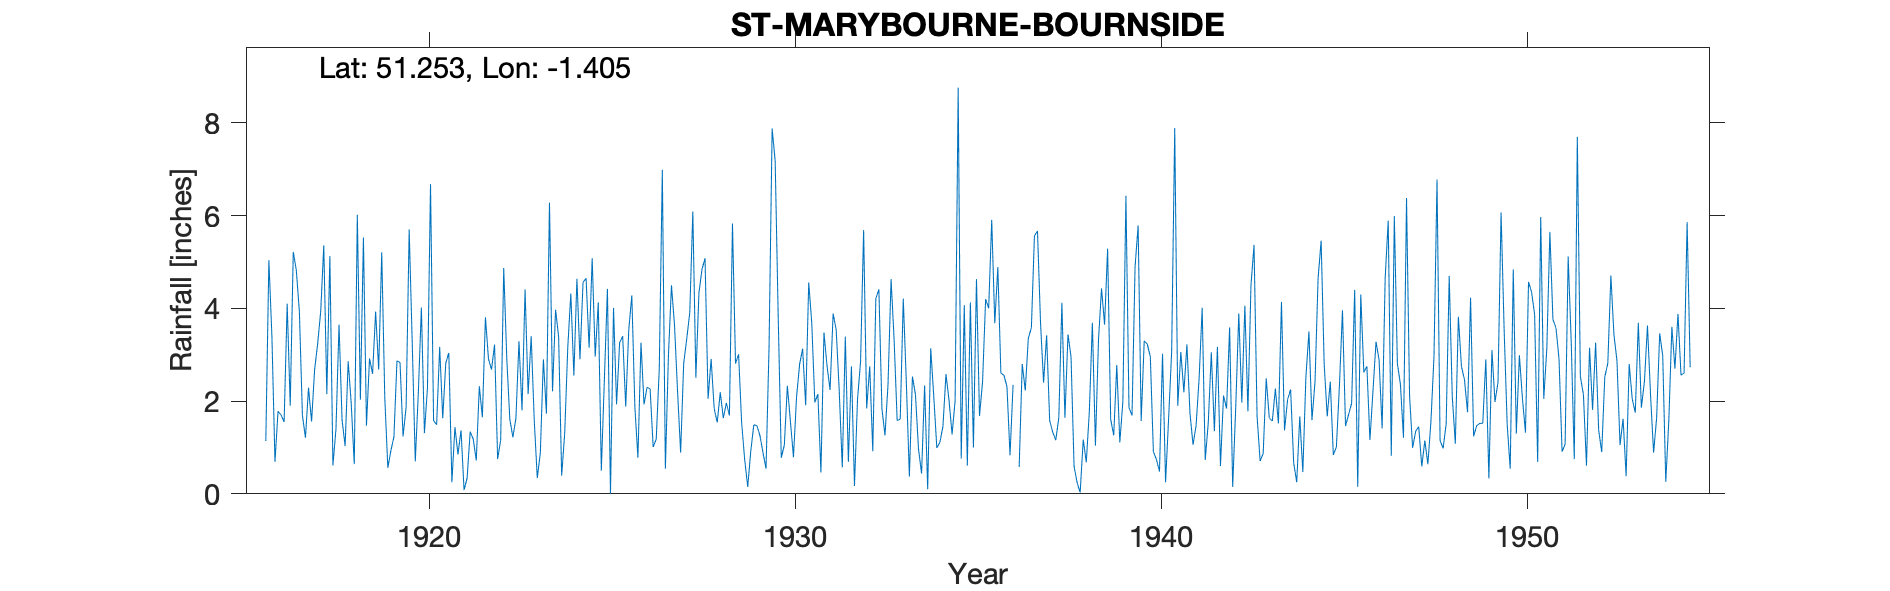

Data behind this chart, as committed beside it:
ST-MARYBOURNE-BOURNSIDE, , , , , , , , , , , , , , , , , , , , , , , 
Grid ref, SU416506, Long, -1.405, Lat, 51.25, Elevation, 300, ft, , , , , , , , , , , , , , , 
Station no, 665, , , , , , , , , , , , , , , , , , , , , , 
, 1910, 1911, 1912, 1913, 1914, 1915, 1916, 1917, 1918, 1919, 1920, 1921, 1922, 1923, 1924, 1925, 1926, 1927, 1928, 1929, 1930, 1931, 1932
January, , , , , , , 1.14, 1.69, 3.65, 3.93, 3.26, 3.04, 3.81, 1.8, 3.39, 2.96, 4.28, 2.98, 5.08, 1.54, 3.8, 1.97, 2.75
February, , , , , , , 5.04, 1.21, 1.59, 2.68, 0.7, 0.25, 2.91, 4.41, 0.39, 4.13, 1.87, 4.5, 2.05, 0.74, 0.78, 2.15, 0.17
March, , , , , , , 3.39, 2.29, 1.03, 5.21, 2.18, 1.44, 2.68, 2.15, 1.32, 0.5, 0.78, 3.63, 2.91, 0.15, 1.05, 0.46, 2.04
April, , , , , , , 0.69, 1.56, 2.86, 2.08, 4.02, 0.85, 3.22, 3.4, 3.16, 2.47, 3.26, 2.2, 1.84, 0.92, 2.33, 3.48, 2.85
May, , , , , , , 1.78, 2.68, 1.95, 0.56, 1.31, 1.37, 0.75, 1.6, 4.32, 4.42, 1.93, 0.89, 1.54, 1.49, 1.56, 2.76, 5.69
June, , , , , , , 1.7, 3.24, 0.64, 0.93, 2.29, 0.08, 1.16, 0.34, 2.55, 0, 2.3, 2.81, 2.19, 1.47, 0.79, 2.24, 1.84
July, , , , , , , 1.55, 3.94, 6.02, 1.23, 6.68, 0.34, 4.87, 0.88, 4.64, 4.01, 2.26, 3.34, 1.63, 1.26, 2.08, 3.89, 2.75
August, , , , , , , 4.1, 5.36, 2.03, 2.87, 1.58, 1.34, 2.92, 2.9, 2.9, 1.93, 1.01, 3.91, 1.96, 0.89, 2.79, 3.54, 0.92
September, , , , , , , 1.9, 2.15, 5.53, 2.83, 1.49, 1.18, 1.61, 1.73, 4.56, 3.26, 1.18, 6.09, 1.69, 0.54, 3.13, 2.22, 4.21
October, , , , , , , 5.22, 5.13, 1.47, 1.24, 3.17, 0.72, 1.22, 6.28, 4.65, 3.4, 2.7, 2.5, 5.83, 3.19, 1.91, 0.57, 4.41
November, , , , , , , 4.82, 0.61, 2.92, 1.87, 1.63, 2.32, 1.63, 2.21, 3.15, 1.88, 6.99, 4.33, 2.81, 7.88, 4.56, 3.39, 1.84
December, , , , , , , 3.93, 1.4, 2.59, 5.7, 2.82, 1.65, 3.29, 3.97, 5.08, 3.54, 0.54, 4.84, 3.01, 7.18, 3.68, 0.69, 1.26
Total, , , , , , , 35.26, 31.26, 32.28, 31.13, 31.13, 14.58, 30.07, 31.67, 40.11, 32.5, 29.1, 42.02, 32.54, 27.25, 28.46, 27.36, 30.73
1930 Aug IDR, , , , , , , , , , , , , , , , , , , , , , , 
1936 Jul estimated, , , , , , , , , , , , , , , , , , , , , , , 
